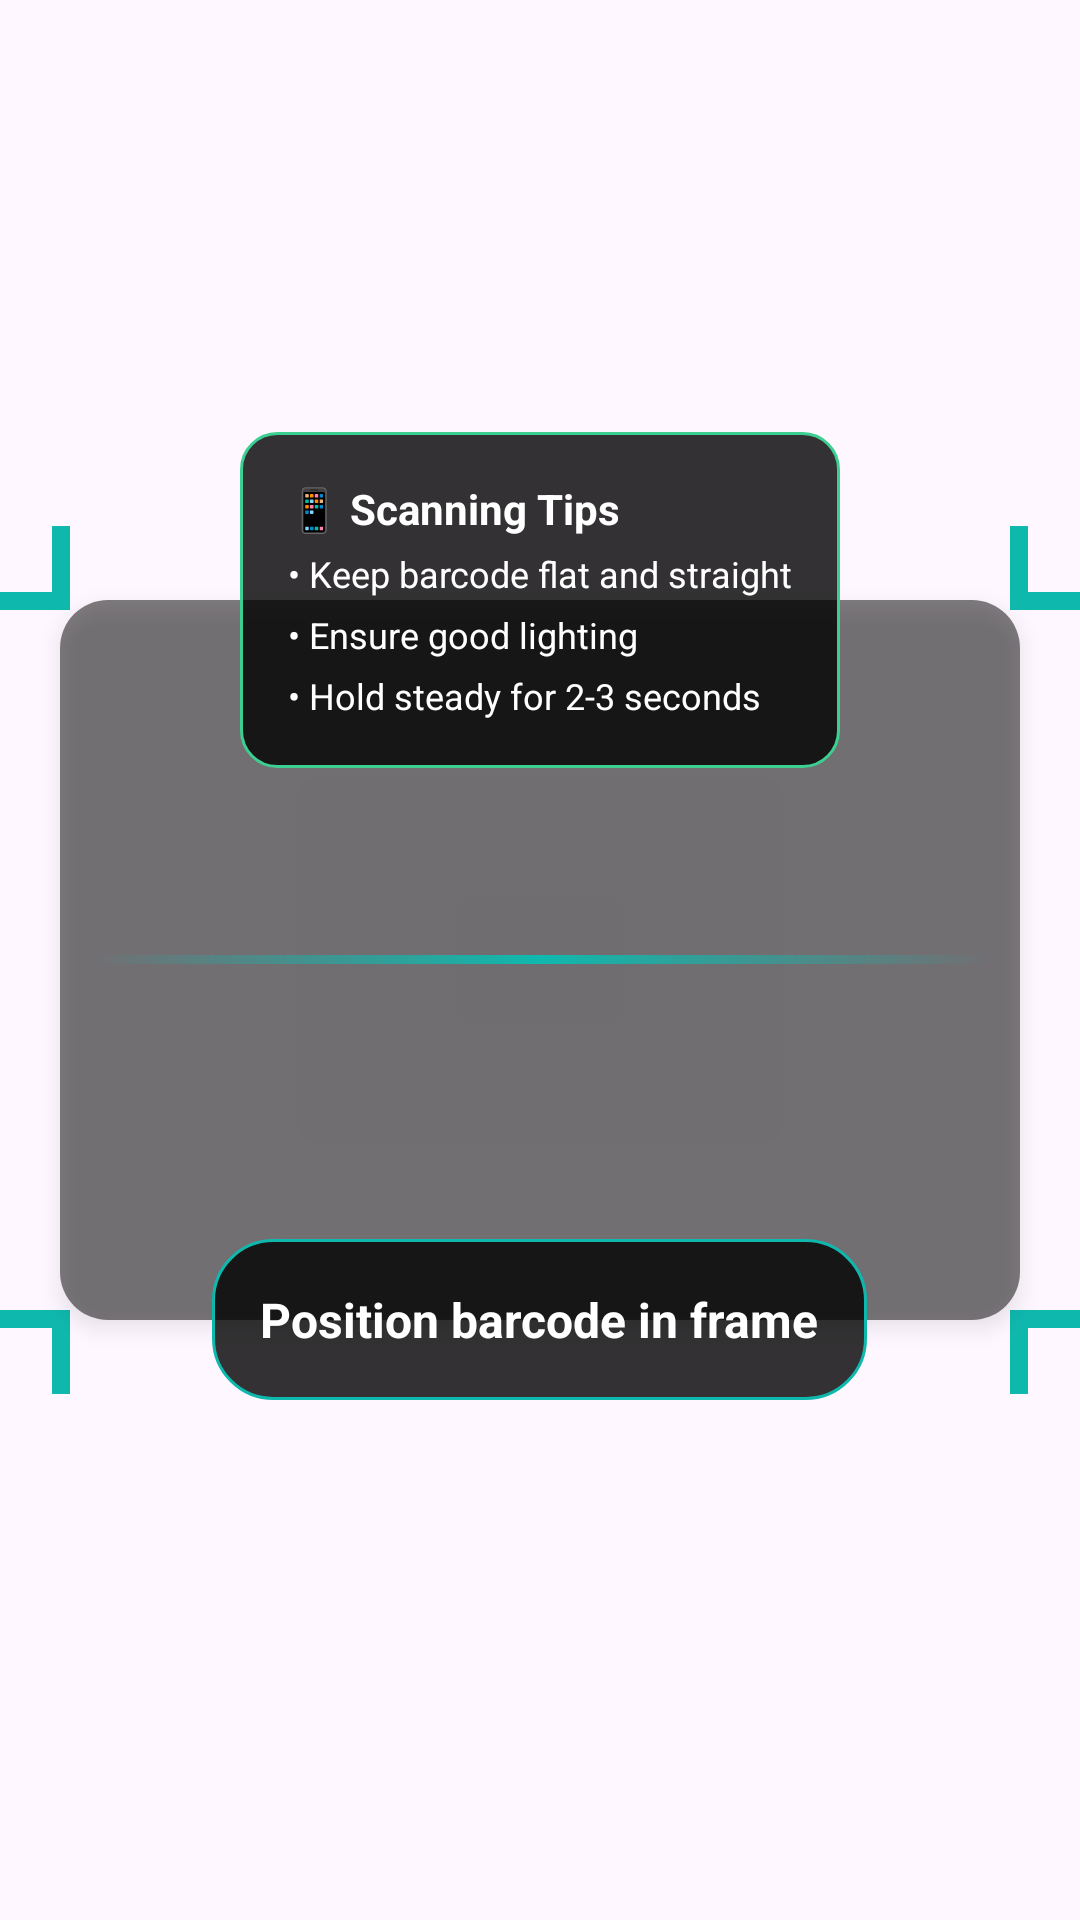

Write the Android layout XML for this screen, with the resource values it uses.
<!-- AndroidManifest.xml: application theme Theme.HealthScanner -->
<!-- res/layout/scanning_frame_overlay.xml -->
<?xml version="1.0" encoding="utf-8"?>
<FrameLayout xmlns:android="http://schemas.android.com/apk/res/android"
    xmlns:app="http://schemas.android.com/apk/res-auto"
    android:layout_width="match_parent"
    android:layout_height="match_parent"
    android:clickable="false"
    android:focusable="false">

    
    <View
        android:id="@+id/scanning_frame"
        android:layout_width="320dp"
        android:layout_height="240dp"
        android:layout_gravity="center"
        android:background="@drawable/scanning_frame_overlay"
        android:elevation="4dp" />

    
    <View
        android:id="@+id/corner_top_left"
        android:layout_width="50dp"
        android:layout_height="50dp"
        android:layout_gravity="center"
        android:layout_marginTop="-120dp"
        android:layout_marginStart="-160dp"
        android:background="@drawable/scanner_corner_top_left" />

    <View
        android:id="@+id/corner_top_right"
        android:layout_width="50dp"
        android:layout_height="50dp"
        android:layout_gravity="center"
        android:layout_marginTop="-120dp"
        android:layout_marginEnd="-160dp"
        android:background="@drawable/scanner_corner_top_right" />

    <View
        android:id="@+id/corner_bottom_left"
        android:layout_width="50dp"
        android:layout_height="50dp"
        android:layout_gravity="center"
        android:layout_marginBottom="-120dp"
        android:layout_marginStart="-160dp"
        android:background="@drawable/scanner_corner_bottom_left" />

    <View
        android:id="@+id/corner_bottom_right"
        android:layout_width="50dp"
        android:layout_height="50dp"
        android:layout_gravity="center"
        android:layout_marginBottom="-120dp"
        android:layout_marginEnd="-160dp"
        android:background="@drawable/scanner_corner_bottom_right" />

    
    <View
        android:id="@+id/scanning_line"
        android:layout_width="300dp"
        android:layout_height="3dp"
        android:layout_gravity="center"
        android:background="@drawable/laser_line_gradient"
        android:elevation="6dp" />

    
    <TextView
        android:id="@+id/scan_status_overlay"
        android:layout_width="wrap_content"
        android:layout_height="wrap_content"
        android:layout_gravity="center"
        android:layout_marginTop="120dp"
        android:background="@drawable/status_text_background"
        android:padding="@dimen/spacing_md"
        android:text="Position barcode in frame"
        android:textColor="@color/white"
        android:textSize="16sp"
        android:textStyle="bold"
        android:elevation="8dp" />

    
    <LinearLayout
        android:id="@+id/scanning_instructions"
        android:layout_width="wrap_content"
        android:layout_height="wrap_content"
        android:layout_gravity="center"
        android:layout_marginBottom="120dp"
        android:orientation="vertical"
        android:background="@drawable/instructions_background"
        android:padding="@dimen/spacing_md"
        android:elevation="6dp">

        <TextView
            android:layout_width="wrap_content"
            android:layout_height="wrap_content"
            android:text="📱 Scanning Tips"
            android:textColor="@color/white"
            android:textSize="14sp"
            android:textStyle="bold"
            android:layout_marginBottom="@dimen/spacing_xs" />

        <TextView
            android:layout_width="wrap_content"
            android:layout_height="wrap_content"
            android:text="• Keep barcode flat and straight"
            android:textColor="@color/white"
            android:textSize="12sp"
            android:layout_marginBottom="@dimen/spacing_xs" />

        <TextView
            android:layout_width="wrap_content"
            android:layout_height="wrap_content"
            android:text="• Ensure good lighting"
            android:textColor="@color/white"
            android:textSize="12sp"
            android:layout_marginBottom="@dimen/spacing_xs" />

        <TextView
            android:layout_width="wrap_content"
            android:layout_height="wrap_content"
            android:text="• Hold steady for 2-3 seconds"
            android:textColor="@color/white"
            android:textSize="12sp" />

    </LinearLayout>

    
    <ImageView
        android:id="@+id/success_indicator"
        android:layout_width="80dp"
        android:layout_height="80dp"
        android:layout_gravity="center"
        android:src="@drawable/ic_check_circle"
        android:background="@drawable/success_circle_background"
        android:visibility="gone"
        android:elevation="10dp" />

</FrameLayout>
<!-- resources referenced by this layout -->
<resources>
  <color name="white">#FFFFFFFF</color>
  <dimen name="spacing_md">16dp</dimen>
  <dimen name="spacing_xs">4dp</dimen>
  <!-- drawable instructions_background (drawable) -->
  <?xml version="1.0" encoding="utf-8"?>
  <shape xmlns:android="http://schemas.android.com/apk/res/android"
      android:shape="rectangle">
      
      
      <solid android:color="#CC000000" />
      
      
      <corners android:radius="12dp" />
      
      
      <stroke 
          android:width="1dp" 
          android:color="@color/health_mint_green" />
      
  </shape>
  <!-- drawable scanning_frame_overlay (drawable) -->
  <?xml version="1.0" encoding="utf-8"?>
  <shape xmlns:android="http://schemas.android.com/apk/res/android"
      android:shape="rectangle">
      
      
      <solid android:color="#80000000" />
      
      
      <corners android:radius="16dp" />
      
  </shape>
  <!-- drawable status_text_background (drawable) -->
  <?xml version="1.0" encoding="utf-8"?>
  <shape xmlns:android="http://schemas.android.com/apk/res/android"
      android:shape="rectangle">
      
      
      <solid android:color="#CC000000" />
      
      
      <corners android:radius="20dp" />
      
      
      <stroke 
          android:width="1dp" 
          android:color="@color/health_teal" />
      
  </shape>
  <!-- drawable success_circle_background (drawable) -->
  <?xml version="1.0" encoding="utf-8"?>
  <shape xmlns:android="http://schemas.android.com/apk/res/android"
      android:shape="oval">
      
      
      <solid android:color="@color/health_excellent" />
      
      
      <stroke 
          android:width="4dp" 
          android:color="@color/white" />
      
  </shape>
  <style name="Theme.HealthScanner" parent="Base.Theme.HealthScanner">
          
          <item name="windowActionBar">false</item>
          <item name="windowNoTitle">true</item>
          <item name="android:windowDrawsSystemBarBackgrounds">true</item>
      </style>
  <color name="health_mint_green">#3CCF91</color>
  <color name="health_teal">#0FB8AD</color>
  <color name="health_excellent">#4CAF50</color>
  <color name="md_theme_light_primary">#0FB8AD</color>
  <color name="md_theme_light_onPrimary">#FFFFFF</color>
  <color name="md_theme_light_primaryContainer">#B2F2EF</color>
  <color name="md_theme_light_onPrimaryContainer">#003A36</color>
  <color name="md_theme_light_secondary">#4DB6E3</color>
  <color name="md_theme_light_onSecondary">#FFFFFF</color>
  <color name="md_theme_light_secondaryContainer">#D1ECFF</color>
  <color name="md_theme_light_onSecondaryContainer">#001D33</color>
  <color name="md_theme_light_tertiary">#FFB74D</color>
  <color name="md_theme_light_onTertiary">#FFFFFF</color>
  <color name="md_theme_light_tertiaryContainer">#FFECB3</color>
  <color name="md_theme_light_onTertiaryContainer">#2E1B00</color>
  <color name="md_theme_light_error">#E53935</color>
  <color name="md_theme_light_onError">#FFFFFF</color>
  <color name="md_theme_light_errorContainer">#FFEBEE</color>
  <color name="md_theme_light_onErrorContainer">#B71C1C</color>
  <color name="md_theme_light_background">#FAFAFA</color>
  <color name="md_theme_light_onBackground">#212121</color>
  <color name="md_theme_light_surface">#FFFFFF</color>
  <color name="md_theme_light_onSurface">#212121</color>
  <color name="md_theme_light_surfaceVariant">#F5F5F5</color>
  <color name="md_theme_light_onSurfaceVariant">#616161</color>
  <color name="md_theme_light_surfaceContainer">#F8F9FA</color>
  <color name="md_theme_light_outline">#E0E0E0</color>
  <color name="md_theme_light_inverseSurface">#2C2C2C</color>
  <color name="md_theme_light_inverseOnSurface">#F5F5F5</color>
  <color name="md_theme_light_inversePrimary">#3CCF91</color>
  <color name="status_bar_light">#0FB8AD</color>
  <color name="navigation_bar_light">#FFFFFF</color>
  <color name="ripple_light">#1A0FB8AD</color>
  <color name="background_gradient_start">#F0FDFC</color>
  <color name="background_gradient_end">#FFFFFF</color>
</resources>
